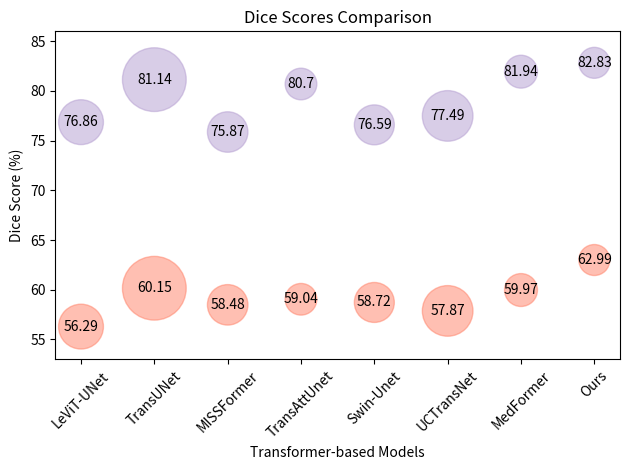

Python code for this plot:
import matplotlib.pyplot as plt

# 横坐标（路线）
models = ['LeViT-UNet', 'TransUNet', 'MISSFormer', 'TransAttUnet', 'Swin-Unet','UCTransNet','MedFormer','Ours']
parameter_sizes = [52.15*20, 105.28*20, 42.46*20, 25.97*20, 41.38*20,66.44*20, 28.07*20,24.88*20]
# parameter_sizes = [52.15, 105.28, 42.46, 25.97, 41.38,66.44, 28.07,24.88]

# MSD数据集上的Diceneiro
msd_dice_scores = [76.86, 81.14, 75.87, 80.70, 76.59,77.49,81.94,82.83]

# NCSLS数据集上的Dice
ncsls_dice_scores = [56.29, 60.15, 58.48, 59.04,58.72,57.87, 59.97,62.99]

# 绘制折线图
s1 = plt.scatter(models, msd_dice_scores, s=parameter_sizes, alpha=0.5,label='MSD',color = '#B39CD0')
s2 = plt.scatter(models, ncsls_dice_scores, s=parameter_sizes, alpha=0.5,label='NCSLS', color = '#FF8066')
# plt.plot(models, msd_dice_scores, marker='o', label='MSD')
# plt.plot(models, ncsls_dice_scores, marker='o', label='NCSLS')
plt.xticks(rotation=45)
# 设置图例
plt.ylim(53,86)
# 设置图形标题和坐标轴标签
plt.title('Dice Scores Comparison')
plt.xlabel('Transformer-based Models')
plt.ylabel('Dice Score (%)')
plt.tight_layout()
# 显示图形
for i in range(len(models)):
    plt.text(models[i], msd_dice_scores[i], str(msd_dice_scores[i]), ha='center', va='center')
    plt.text(models[i], ncsls_dice_scores[i], str(ncsls_dice_scores[i]), ha='center', va='center')
plt.savefig(r'D:\code\CBIM-Medical-Image-Segmentation-main\CBIM-Medical-Image-Segmentation-main\show\scatter.png')
plt.show()
